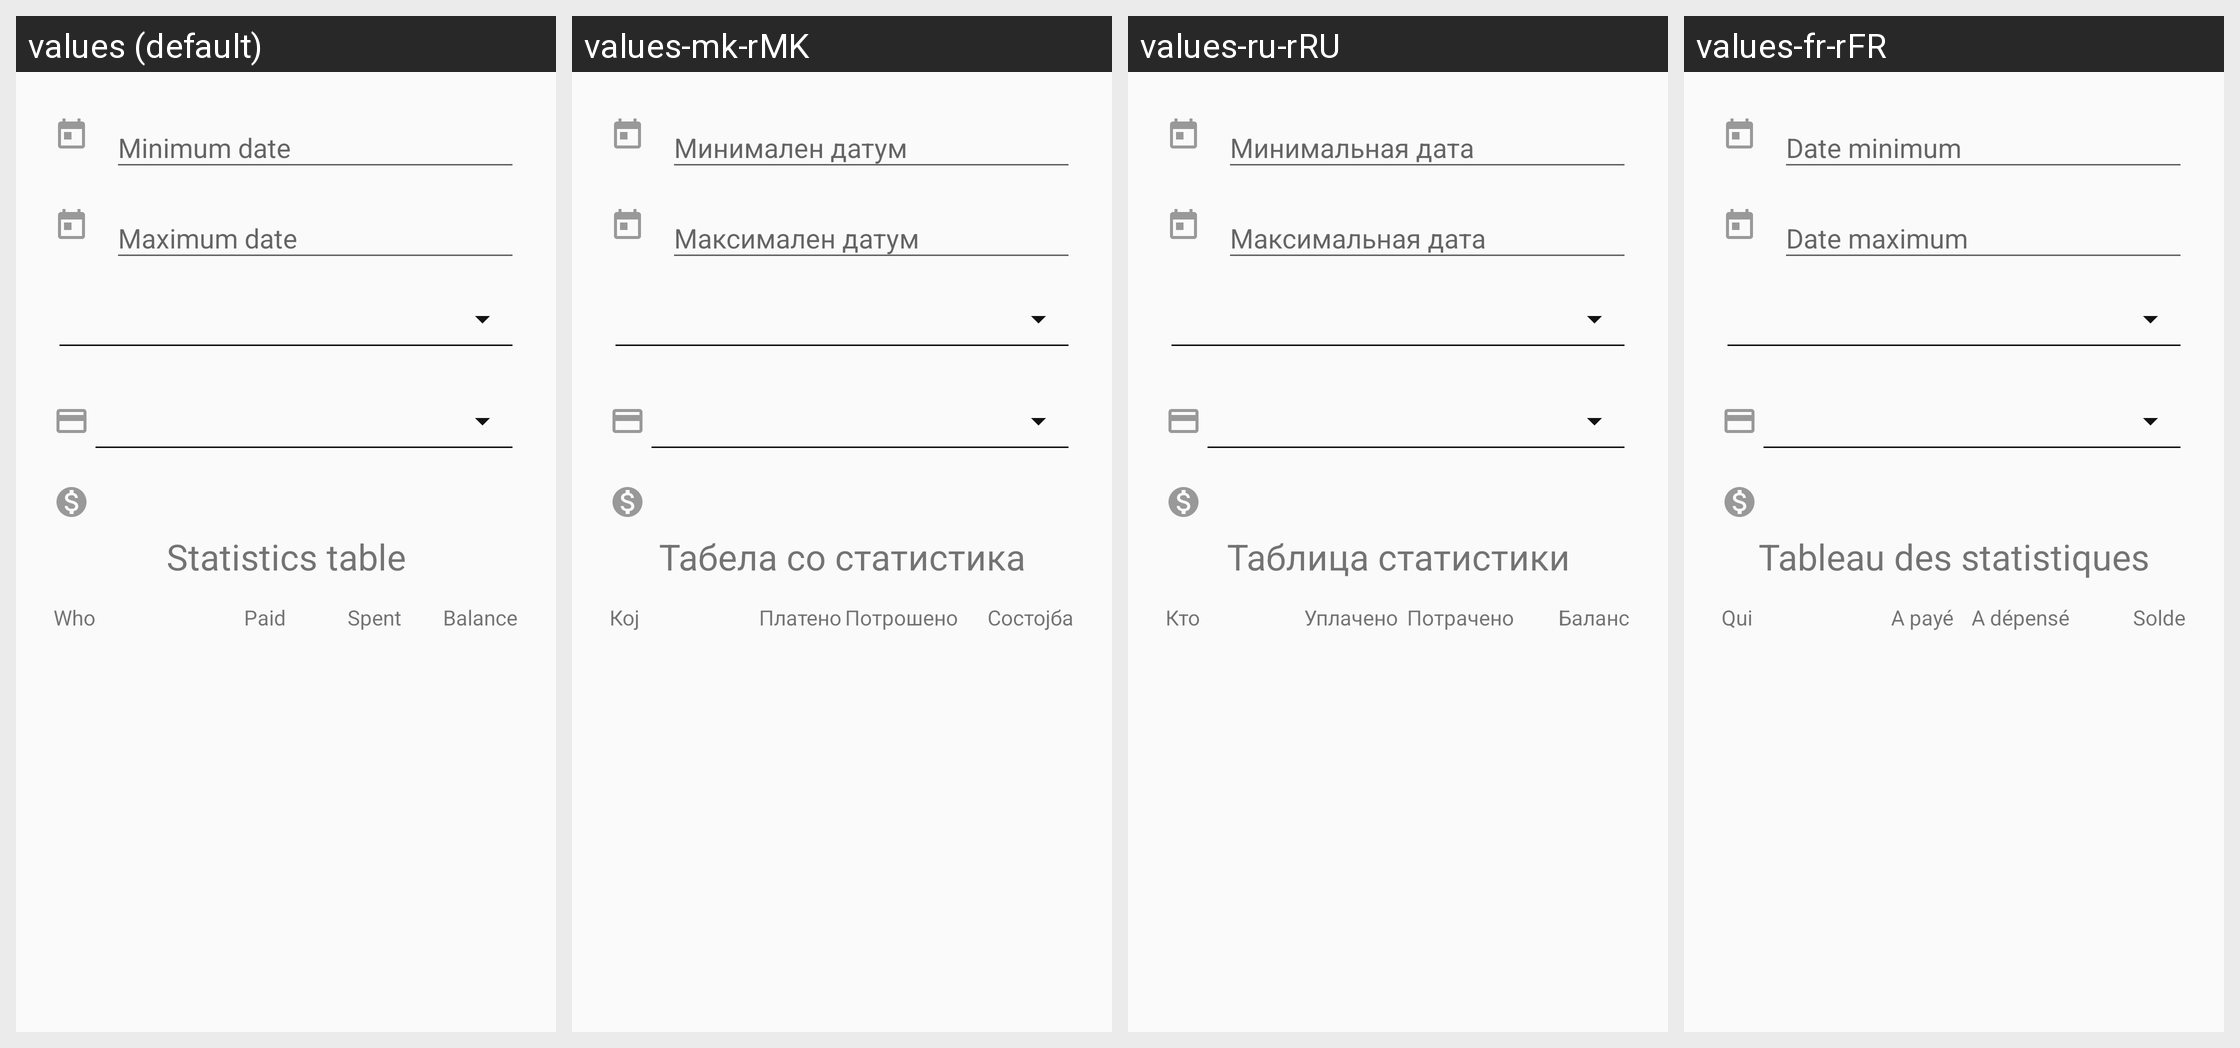

The Android screen above is rendered under several locales of the same app. Produce the string resources it draws, with the default and per-locale values.
Android screen res/layout/statistic_table.xml rendered under 4 locales, left to right: values (default), values-mk-rMK, values-ru-rRU, values-fr-rFR. Device: Nexus 5 (rendered at 1080×1920; each locale shown at half size, 540×960, under a caption strip naming it); theme AppTheme.
Other locales in the repository, not shown: values-af-rZA, values-ar-rSA, values-bg-rBG, values-bn-rBD, values-bo-rBT, values-ca-rES, values-cs-rCZ, values-da-rDK, values-de-rDE, values-el-rGR, values-en-rGB, values-en-rUS, values-es-rES, values-fa-rIR, values-fi-rFI, values-hi-rIN, values-hu-rHU, values-in-rID, values-it-rIT, values-iw-rIL, values-ja-rJP, values-ko-rKR, values-ne-rNP, values-nl-rNL, values-no-rNO, values-pl-rPL, values-pt-rBR, values-pt-rPT, values-ro-rRO, values-sk-rSK, values-sl-rSI, values-sq-rAL, values-sr-rSP, values-sv-rSE, values-ta-rIN, values-th-rTH, values-tr-rTR, values-uk-rUA, values-vi-rVN, values-zh-rCN, values-zh-rTW.
Strings drawn on this screen, with the default value and each locale's value (text and hints the layout hard-codes, and strings that could not be matched under every locale, appear in the picture but are not listed):

stats_table_title
  values: Statistics table
  values-mk-rMK: Табела со статистика
  values-ru-rRU: Таблица статистики
  values-fr-rFR: Tableau des statistiques

stats_who
  values: Who
  values-mk-rMK: Кој
  values-ru-rRU: Кто
  values-fr-rFR: Qui

stats_paid
  values: Paid
  values-mk-rMK: Платено
  values-ru-rRU: Уплачено
  values-fr-rFR: A payé

stats_spent
  values: Spent
  values-mk-rMK: Потрошено
  values-ru-rRU: Потрачено
  values-fr-rFR: A dépensé

stats_balance
  values: Balance
  values-mk-rMK: Состојба
  values-ru-rRU: Баланс
  values-fr-rFR: Solde
